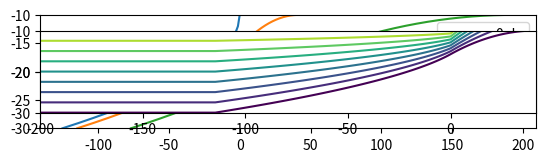

Reproduce this figure in Python.
import numpy as np
import matplotlib.pyplot as plt

# parameters
k = 10 # hydraulic conductivity, m/d
zt = -10 # top of aquifer, m
zb = -30 # bottom of aquifer, m
alpha = 40 # alpha factor, -
clist = [1e-12, 5, 50] # three values of resistance of leaky layer, d
U = 0.4 # flow toward the coast, m^2/d
H = zt - zb # aquifer thickness, m

# solution
def interface(k, zt, zb, c, alpha, U):
    H = zt - zb
    # below sea
    hstar = -zt / alpha
    xtip = (18 * U * k * alpha * c**2) ** (1 / 3)
    xsea = np.linspace(0, xtip, 100)
    hsea = hstar + (xsea - xtip)**2 / (6 * k * alpha * c)
    h0 = hstar + xtip ** 2 / (6 * k * alpha * c)
    # below land
    phi0 = 0.5 * k * alpha * (h0 - hstar)**2
    phitoe = 0.5 * k * H ** 2 / alpha
    xtoe = -(phitoe - phi0) / U
    Cc = (0.5 * k * H ** 2 + k * H * zb) / alpha
    xland = np.linspace(xtoe, 0, 100)
    phi = -U * xland + phi0
    hland = np.sqrt(2 * phi/ (k * alpha)) + hstar
    # combine solution
    x = np.hstack((xland, xsea))
    zi = -alpha * np.hstack((hland, hsea))
    return x, zi

def main():
    # basic plot
    plt.subplot(111, aspect=4, ylim=(-30, -10))
    for c in clist:
        x, zi = interface(k=k, zt=zt, zb=zb, c=c, alpha=alpha, U=U)
        plt.plot(x, zi, label=f'c={c:.0f} d')

    plt.legend()
    plt.show()

    c = 5
    x, zi = interface(k=k, zt=zt, zb=zb, c=5, alpha=alpha, U=U)
    x = np.hstack((-200, x))
    zi = np.hstack((zb, zi))
    Qx = U * np.ones_like(x)
    lab = np.sqrt(c * k * H)
    xtip = (18 * U * k * alpha * c**2) ** (1 / 3)
    Qx[x>0] = -(x[x>0] - xtip) ** 3 / (18 * k * alpha * c**2)
    xg = [x, x]
    zg = [zi, zt * np.ones_like(x)]
    psi = [np.zeros_like(x), Qx]

    plt.subplot(111, aspect=2)
    plt.contour(xg, zg, psi)

    plt.show()

if __name__=="__main__":
    main()